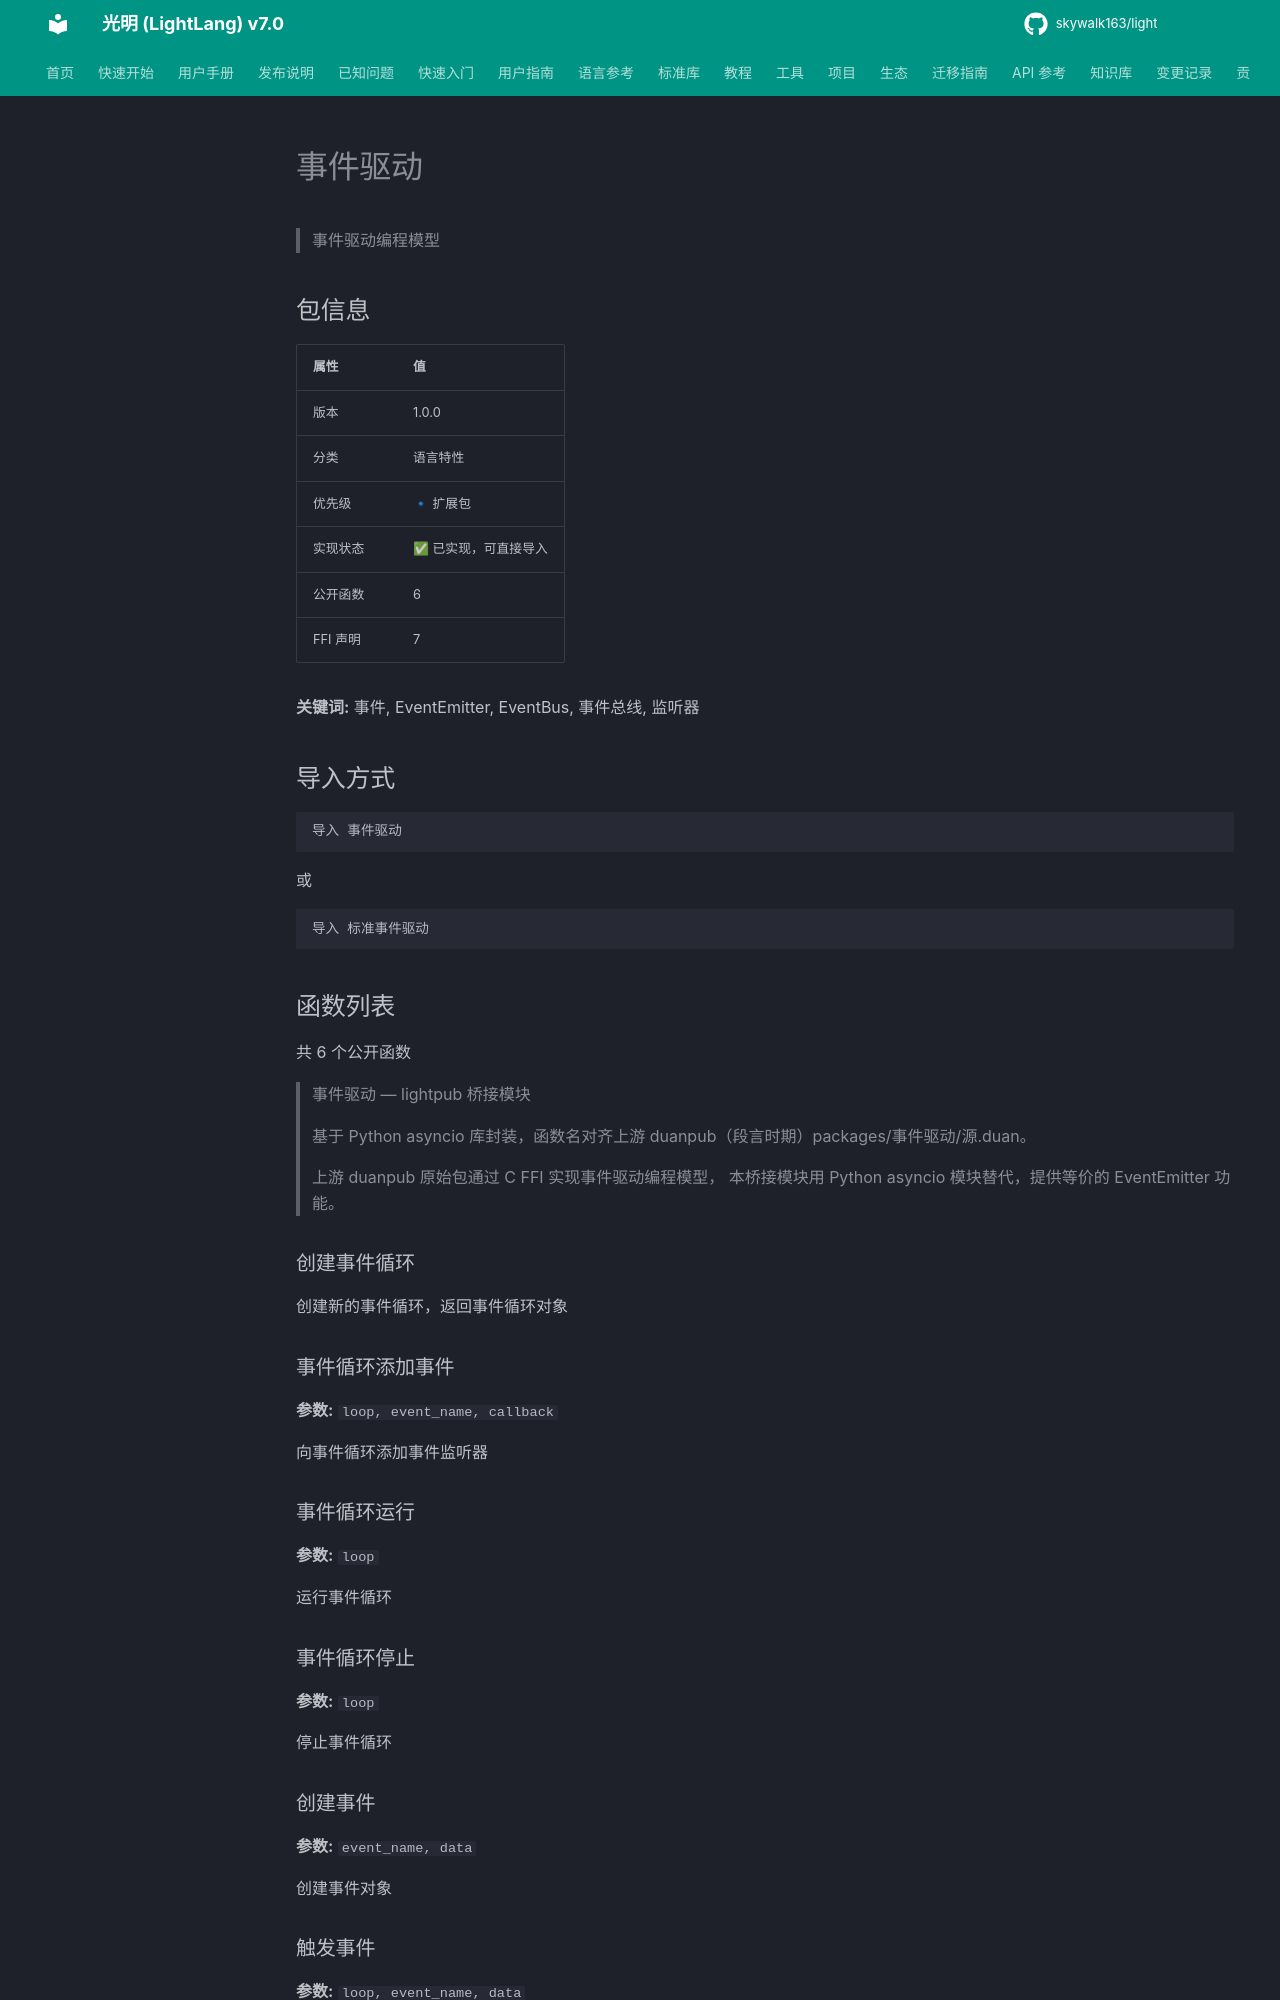

repository: skywalk163/light · page: lightpub/事件驱动/index.html · generator: mkdocs

# 事件驱动

> 事件驱动编程模型

## 包信息

| 属性 | 值 |
|------|-----|
| 版本 | 1.0.0 |
| 分类 | 语言特性 |
| 优先级 | 🔹 扩展包 |
| 实现状态 | ✅ 已实现，可直接导入 |
| 公开函数 | 6 |
| FFI 声明 | 7 |

**关键词:** 事件, EventEmitter, EventBus, 事件总线, 监听器

## 导入方式

```light
导入 事件驱动
```

或

```light
导入 标准事件驱动
```

## 函数列表

共 6 个公开函数

> 事件驱动 — lightpub 桥接模块
> 
> 基于 Python asyncio 库封装，函数名对齐上游 duanpub（段言时期）packages/事件驱动/源.duan。
> 
> 上游 duanpub 原始包通过 C FFI 实现事件驱动编程模型，
> 本桥接模块用 Python asyncio 模块替代，提供等价的 EventEmitter 功能。

### 创建事件循环

创建新的事件循环，返回事件循环对象

### 事件循环添加事件

**参数:** `loop, event_name, callback`

向事件循环添加事件监听器

### 事件循环运行

**参数:** `loop`

运行事件循环

### 事件循环停止

**参数:** `loop`

停止事件循环
